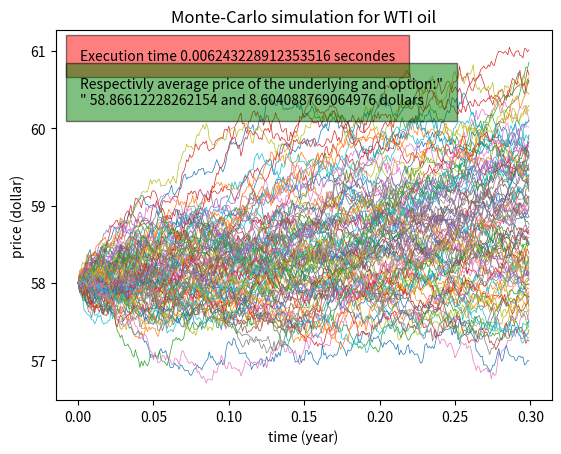

Write the Python code that produced this figure.
import numpy as np
import matplotlib.pyplot as plt
import time

So = 58
r = 0.1
q = 0.04

def underlying_price(r, q, dt, sgm, So, nbr_sim, T, K):
    start_time = time.time()
    time_axis = np.arange(0, T, dt)
    Maturity = np.ones(shape = (nbr_sim, time_axis.size)) * dt
    Maturity[:,0] = 0
    drift = ((r - q) - (sgm**2) / 2) * Maturity
    diffusion = sgm * np.random.normal(0, np.sqrt(Maturity))
    M = drift + diffusion
    Sint = np.cumsum(M, 1)
    St = So * np.exp(Sint)
    St = np.transpose(St)
    moyenne = np.sum(St[-1, :]) / St.shape[1]
    A = np.array([moyenne - K, 0])
    payoff = np.exp(- r * T) * np.max(A)
    end_time = time.time()
    elapsed_time = end_time - start_time
    fig, ax = plt.subplots()
    ax.text(0.05, 0.92, f'Execution time {elapsed_time} secondes', 
        style='italic', 
        transform=ax.transAxes,
        bbox={'facecolor':'red', 'alpha': 0.5, 'pad': 10})
    ax.text(0.05, 0.80, f'Respectivly average price of the underlying and option:"\n" {moyenne} and {payoff} dollars', 
        style='italic', 
        transform=ax.transAxes,
        bbox={'facecolor':'green', 'alpha': 0.5, 'pad': 10})
    ax.set_title("Monte-Carlo simulation for WTI oil")
    ax.set(xlabel = "time (year)", ylabel = "price (dollar)")
    ax.plot(time_axis, St, '-', linewidth = 0.5)
    plt.show()
    return()

underlying_price(r, q, 0.001, 0.03, So, 100, 0.3, 50)